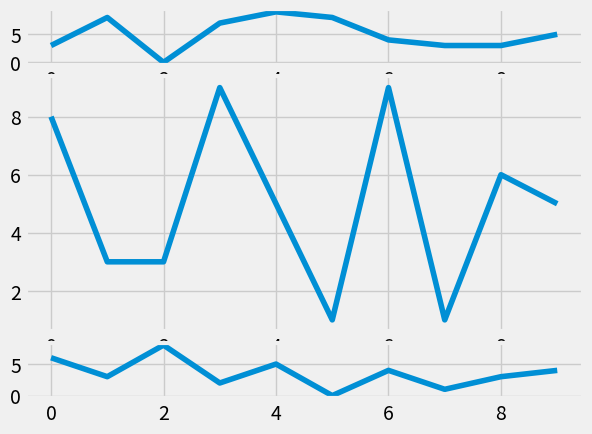

Recreate this plot in Python.
import random
import matplotlib.pyplot as plt
from matplotlib import style

style.use('fivethirtyeight')

fig = plt.figure()


def create_plots():
    xs = []
    ys = []

    for i in range(10):
        x = i
        y = random.randrange(10)

        xs.append(x)
        ys.append(y)

    return xs, ys


ax1 = plt.subplot2grid((6,1), (0,0), rowspan=1, colspan=1)
ax2 = plt.subplot2grid((6,1), (1,0), rowspan=4, colspan=1)
ax3 = plt.subplot2grid((6,1), (5,0), rowspan=1, colspan=1)

x, y = create_plots()
ax1.plot(x, y)

x, y = create_plots()
ax2.plot(x, y)

x, y = create_plots()
ax3.plot(x, y)

plt.show()
